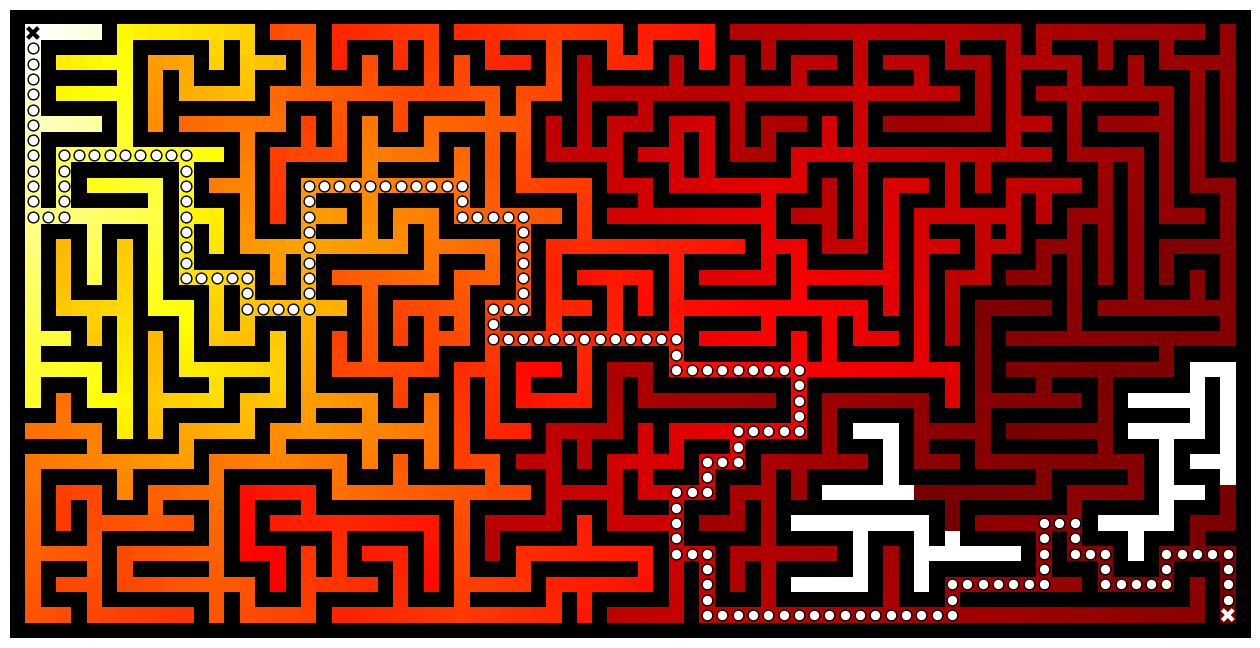

This chart was generated by the following Python code:
# -----------------------------------------------------------------------------
# From Numpy to Python
# Copyright (2017) Nicolas P. Rougier - BSD license
# More information at https://github.com/rougier/numpy-book
# -----------------------------------------------------------------------------
import numpy as np
from collections import deque
import matplotlib.pyplot as plt
## from scipy.ndimage import generic_filter

np.random.seed(1234)


def build_maze(shape=(65,65), complexity=0.75, density = 0.50):
    """
    Build a maze using given complexity and density

    Parameters
    ==========

    shape : (rows,cols)
      Size of the maze

    complexity: float
      Mean length of islands (as a ratio of maze size)

    density: float
      Mean numbers of highland (as a ratio of maze surface)

    """
    
    # Only odd shapes
    shape = ((shape[0]//2)*2+1, (shape[1]//2)*2+1)

    # Adjust complexity and density relatively to maze size
    n_complexity = int(complexity*(shape[0]+shape[1]))
    n_density    = int(density*(shape[0]*shape[1]))

    # Build actual maze
    Z = np.zeros(shape, dtype=bool)

    # Fill borders
    Z[0,:] = Z[-1,:] = Z[:,0] = Z[:,-1] = 1

    # Islands starting point with a bias in favor of border
    P = np.random.normal(0, 0.5, (n_density,2))
    P = 0.5 - np.maximum(-0.5, np.minimum(P, +0.5))
    P = (P*[shape[1],shape[0]]).astype(int)
    P = 2*(P//2)
    
    # Create islands
    for i in range(n_density):

        # Test for early stop: if all starting point are busy, this means we
        # won't be able to connect any island, so we stop.
        T = Z[2:-2:2,2:-2:2]
        if T.sum() == T.size:
            break

        x, y = P[i]
        Z[y,x] = 1
        for j in range(n_complexity):
            neighbours = []
            if x > 1:
                neighbours.append([(y, x-1), (y, x-2)])
            if x < shape[1]-2:
                neighbours.append([(y, x+1), (y, x+2)])
            if y > 1:
                neighbours.append([(y-1, x), (y-2, x)])
            if y < shape[0]-2:
                neighbours.append([(y+1, x), (y+2, x)])
            if len(neighbours):
                choice = np.random.randint(len(neighbours))
                next_1, next_2 = neighbours[choice]
                if Z[next_2] == 0:
                    Z[next_1] = Z[next_2] = 1
                    y, x = next_2
            else:
                break
    return Z


# ------------------------------------------------------ find_shortest_path ---
def BellmanFord(Z, start, goal):

    # We reserve Z such that walls have value 0
    Z = 1 - Z
    
    # Build gradient array
    G = np.zeros(Z.shape)

    # Initialize gradient at the entrance with value 1
    G[start] = 1

    # Discount factor
    gamma = 0.99
    
    def diffuse(Z):
        # North, West, Center, East, South
        return max(gamma*Z[0], gamma*Z[1], Z[2], gamma*Z[3], gamma*Z[4])

    # Shortest path in best case cannot be less the Manhattan distance
    # from entrance to exit
    length = Z.shape[0]+Z.shape[1]

    # We iterate until value at exit is > 0. This requires the maze
    # to have a solution or it will be stuck in the loop.

    G_gamma = np.empty_like(G)
    while G[goal] == 0.0:
        # Slow
        # G = Z * generic_filter(G, diffuse, footprint=[[0, 1, 0],
        #                                               [1, 1, 1],
        #                                               [0, 1, 0]])

        # Fast
        np.multiply(G, gamma, out=G_gamma)
        N = G_gamma[0:-2,1:-1]
        W = G_gamma[1:-1,0:-2]
        C = G[1:-1,1:-1]
        E = G_gamma[1:-1,2:]
        S = G_gamma[2:,1:-1]
        G[1:-1,1:-1] = Z[1:-1,1:-1]*np.maximum(N,np.maximum(W,np.maximum(C,np.maximum(E,S))))
    
    # Descent gradient to find shortest path from entrance to exit
    y, x = goal
    P = []
    dirs = [(0,-1), (0,+1), (-1,0), (+1,0)]
    while (x, y) != start:
        P.append((x, y))
        neighbours = [-1, -1, -1, -1]
        if x > 0:
            neighbours[0] = G[y, x-1]
        if x < G.shape[1]-1:
            neighbours[1] = G[y, x+1]
        if y > 0:
            neighbours[2] = G[y-1, x]
        if y < G.shape[0]-1:
            neighbours[3] = G[y+1, x]
        a = np.argmax(neighbours)
        x, y  = x + dirs[a][1], y + dirs[a][0]
    P.append((x, y))
    return G, np.array(P)

def build_graph(maze):
    height, width = maze.shape
    graph = {(i, j): [] for j in range(width) for i in range(height) if not maze[i][j]}
    for row, col in graph.keys():
        if row < height - 1 and not maze[row + 1][col]:
            graph[(row, col)].append(("S", (row + 1, col)))
            graph[(row + 1, col)].append(("N", (row, col)))
        if col < width - 1 and not maze[row][col + 1]:
            graph[(row, col)].append(("E", (row, col + 1)))
            graph[(row, col + 1)].append(("W", (row, col)))
    return graph

def BreadthFirst(maze, start, goal):
    queue = deque([([start], start)])
    visited = set()
    graph = build_graph(maze)
    while queue:
        path, current = queue.popleft()
        if current == goal:
            return np.array(path)
        if current in visited:
            continue
        visited.add(current)
        for direction, neighbour in graph[current]:
            p = list(path)
            p.append(neighbour)
            queue.append((p, neighbour))
    return None


# -------------------------------------------------------------------- main ---
if __name__ == '__main__':

    Z = build_maze((41,81))
    start, goal = (1,1), (Z.shape[0]-2, Z.shape[1]-2)
    
    G, P = BellmanFord(Z, start, goal)
    X, Y = P[:,0], P[:,1]
        
    # P = BreadthFirst(Z, start, goal)
    # X, Y = P[:,1], P[:,0]
    
    # Visualization maze, gradient and shortest path
    plt.figure(figsize=(13, 13*Z.shape[0]/Z.shape[1]))
    ax = plt.subplot(1, 1, 1, frameon=False)
    ax.imshow(Z, interpolation='nearest', cmap=plt.cm.gray_r, vmin=0.0, vmax=1.0)
    cmap = plt.cm.hot
    cmap.set_under(color='k', alpha=0.0)
    ax.imshow(G, interpolation='nearest', cmap=cmap, vmin=0.01, vmax=G[start])
    ax.scatter(X[1:-1], Y[1:-1], s=60,
               lw=1, marker='o', edgecolors='k', facecolors='w')
    ax.scatter(X[[0,-1]], Y[[0,-1]], s=60,
               lw=3, marker='x', color=['w','k'])
    ax.set_xticks([])
    ax.set_yticks([])
    plt.tight_layout()
    plt.savefig("maze.png")
    plt.show()
